Image classification data set "Fine-grained-weed-recognition" (IPCLab-NEAU/Fine-grained-weed-recognition on GitHub). Class labels (8): abutilon, amaranthus, chenopodium, cirsium, cyperus, descurainia, maize, portulaca.

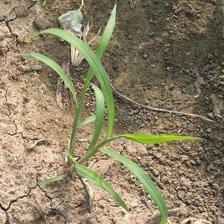
Label: cyperus

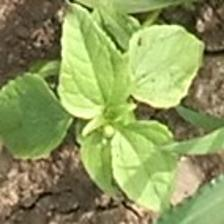
Label: amaranthus

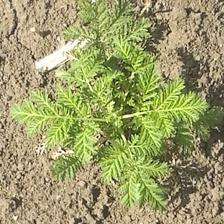
Label: descurainia

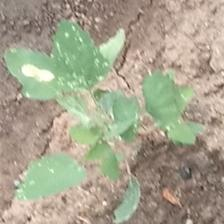
Label: chenopodium

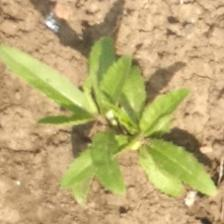
Label: cirsium

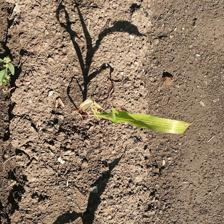
Label: maize
